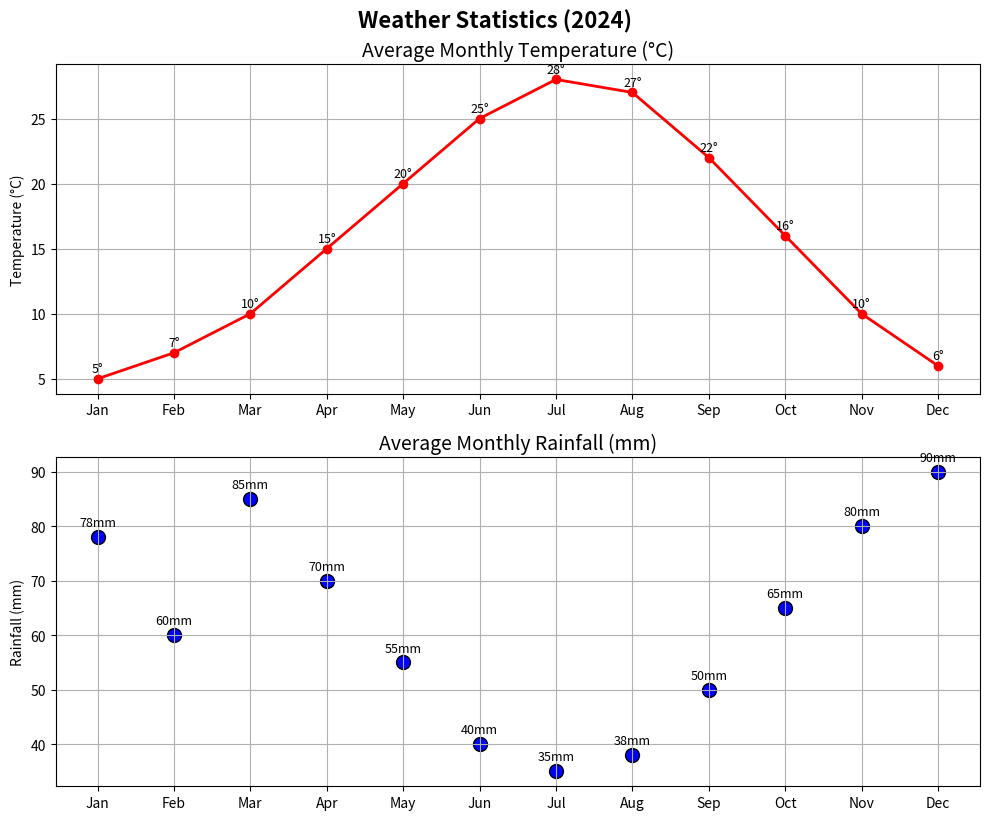

Source code (Python):
import matplotlib.pyplot as plt

months = ['Jan', 'Feb', 'Mar', 'Apr', 'May', 'Jun',
          'Jul', 'Aug', 'Sep', 'Oct', 'Nov', 'Dec']
temperature = [5, 7, 10, 15, 20, 25, 28, 27, 22, 16, 10, 6]
rainfall = [78, 60, 85, 70, 55, 40, 35, 38, 50, 65, 80, 90]

fig, (ax1, ax2) = plt.subplots(2, 1, figsize=(10, 8))

ax1.plot(months, temperature, color='red', marker='o', linewidth=2)
ax1.set_title('Average Monthly Temperature (°C)', fontsize=14)
ax1.set_ylabel('Temperature (°C)')
ax1.grid(True)

for i, temp in enumerate(temperature):
    ax1.text(i, temp + 0.5, f"{temp}°", ha='center', fontsize=9)

ax2.scatter(months, rainfall, color='blue', s=100, edgecolors='black')
ax2.set_title('Average Monthly Rainfall (mm)', fontsize=14)
ax2.set_ylabel('Rainfall (mm)')
ax2.grid(True)

for i, rain in enumerate(rainfall):
    ax2.text(i, rain + 2, f"{rain}mm", ha='center', fontsize=9)

plt.tight_layout()
plt.suptitle('Weather Statistics (2024)', fontsize=16, fontweight='bold', y=1.02)
plt.show()
